Dataset: lung_images (GitHub, Kaumarya/lung-cancer-detection). Classes: adenocarcinoma, large cell carcinoma, normal, squamous cell carcinoma.

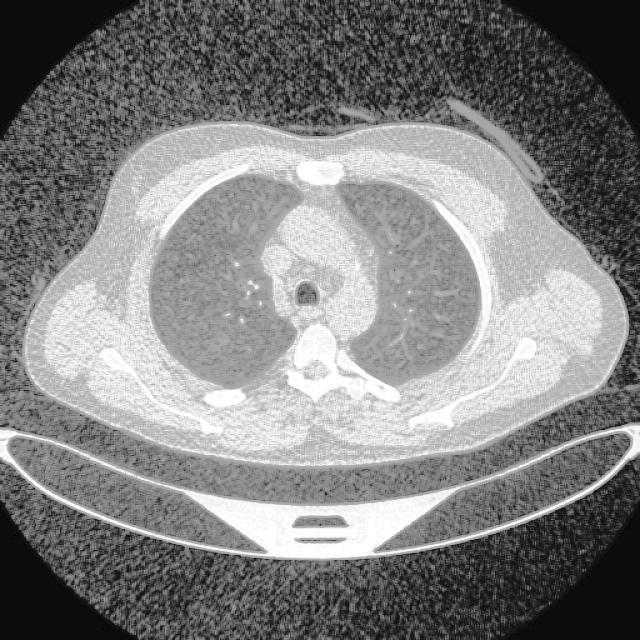
Label: normal

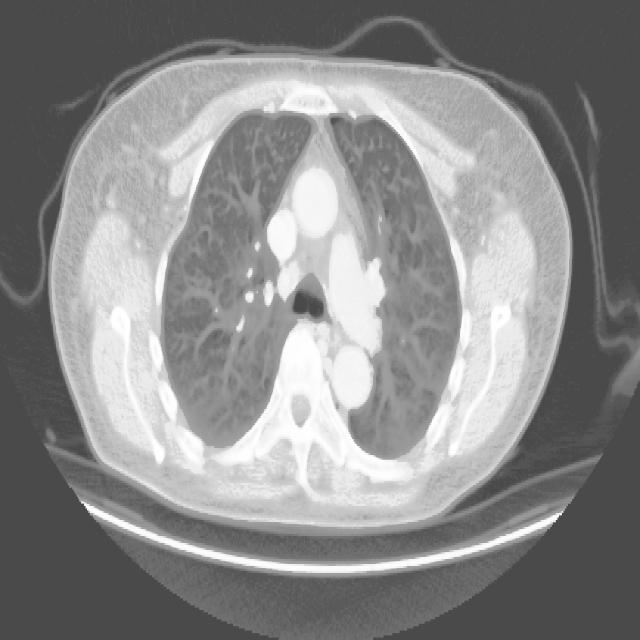
Label: adenocarcinoma

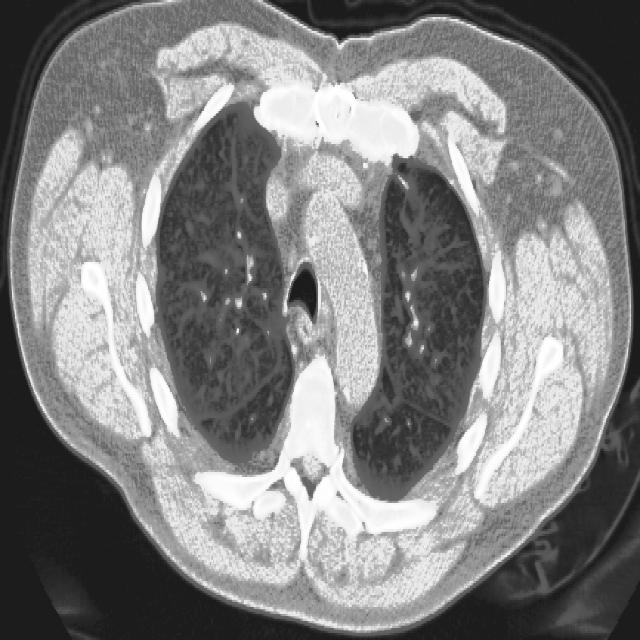
Label: squamous cell carcinoma

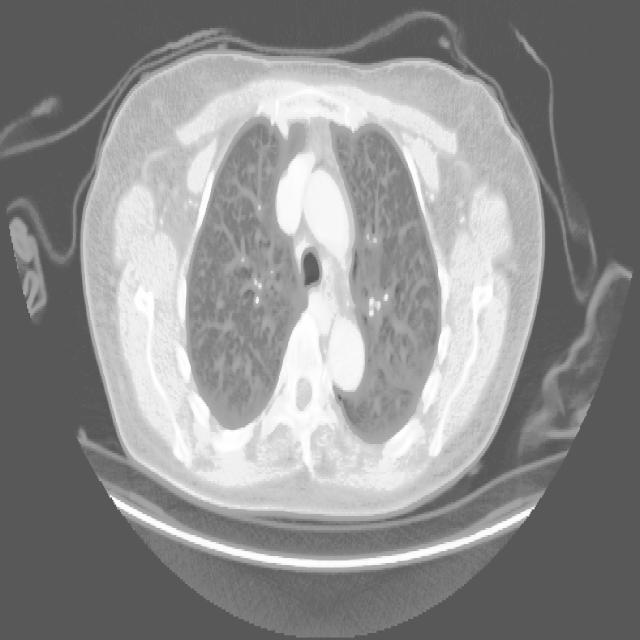
Label: adenocarcinoma

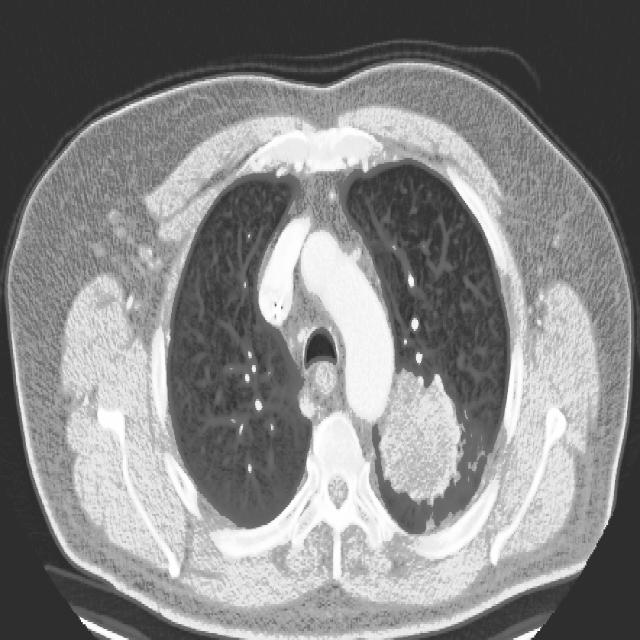
Label: large cell carcinoma

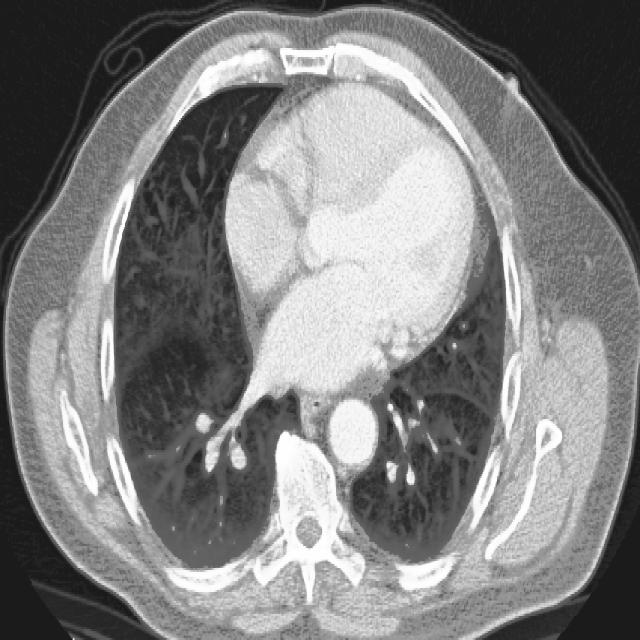
Label: squamous cell carcinoma
